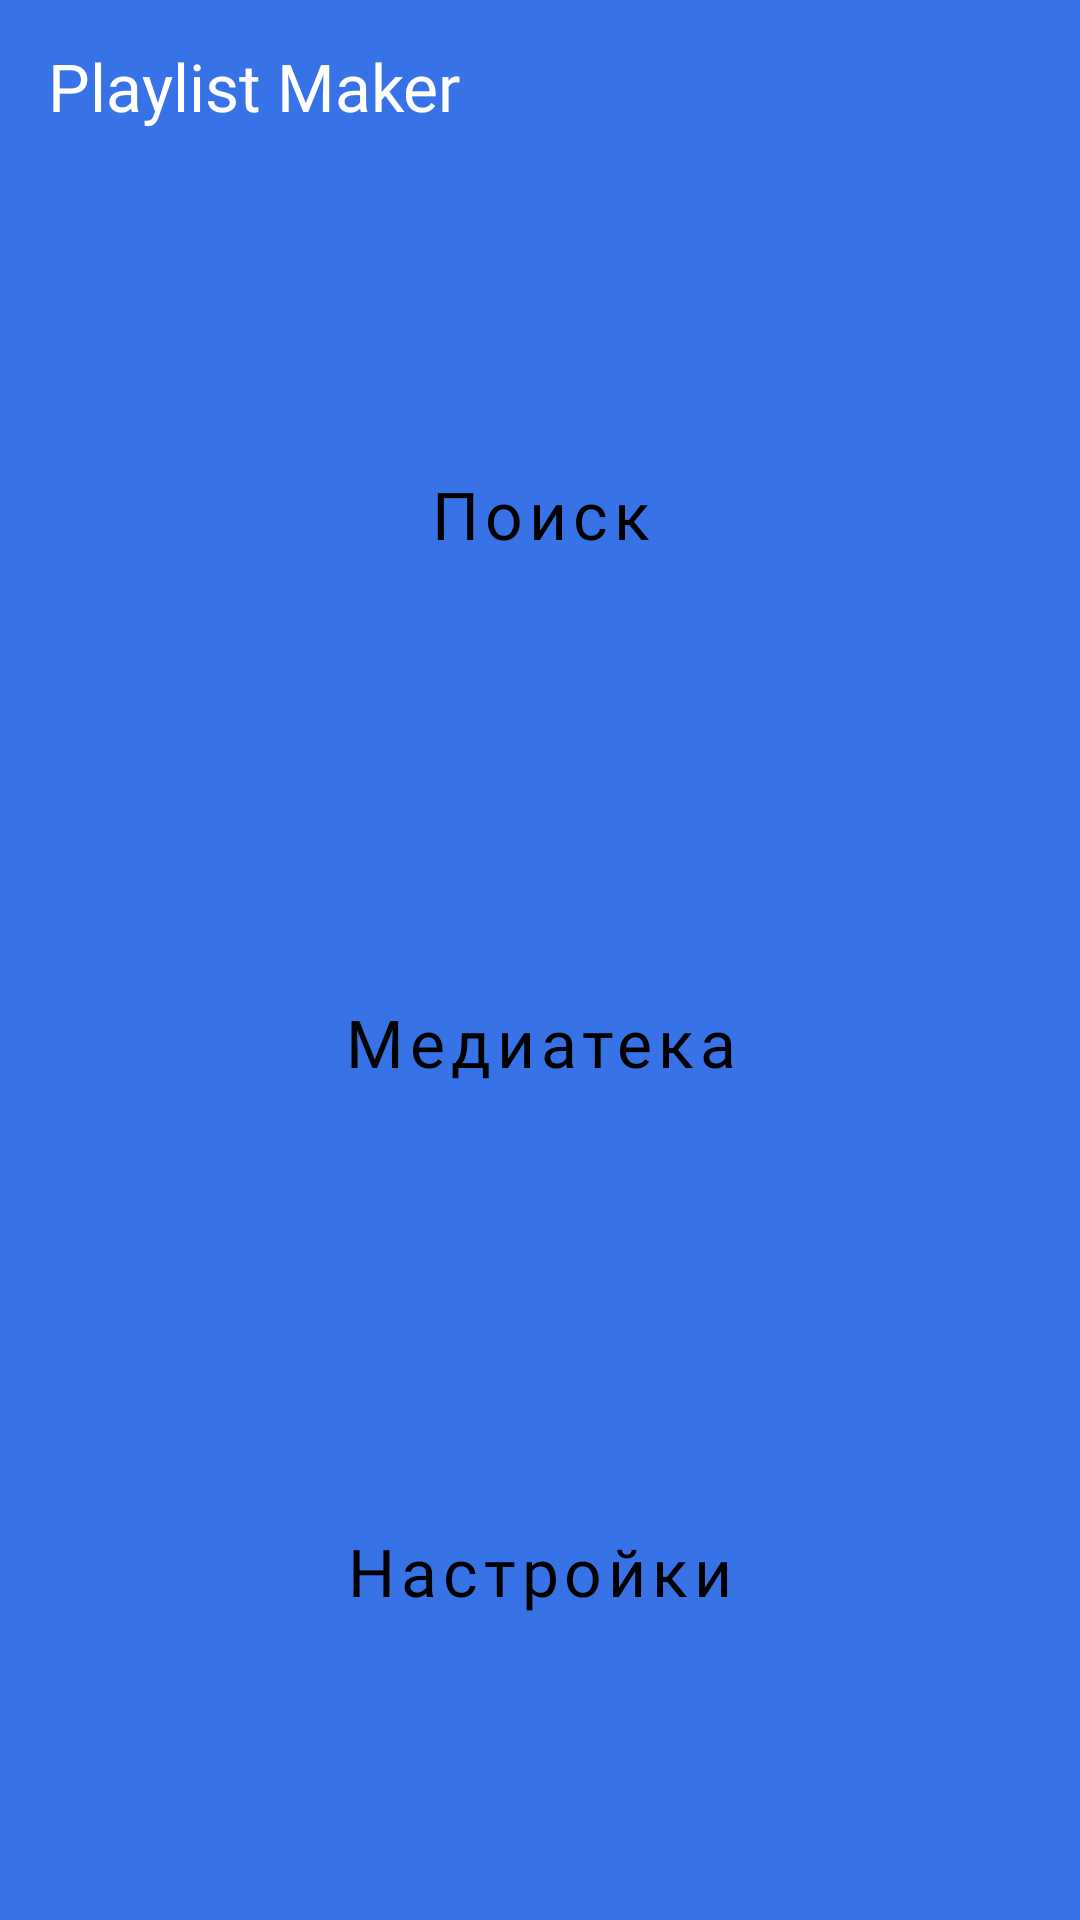

Layout XML and referenced resources for this Android screen:
<!-- AndroidManifest.xml: application theme Theme.MaterialComponents.DayNight.NoActionBar -->
<!-- res/layout/activity_main.xml -->
<LinearLayout xmlns:android="http://schemas.android.com/apk/res/android"
    xmlns:app="http://schemas.android.com/apk/res-auto"
    android:layout_width="match_parent"
    android:layout_height="match_parent"
    android:background="@color/background_main"
    android:orientation="vertical"
    android:paddingHorizontal="16dp"
    android:paddingTop="14dp">

    <TextView
        android:layout_width="wrap_content"
        android:layout_height="wrap_content"
        android:layout_gravity="top"
        android:text="@string/app_name"
        android:textColor="@color/white"
        android:textSize="22sp"
        android:fontFamily="@font/ys_display_medium"/>

    <LinearLayout
        android:layout_width="match_parent"
        android:layout_height="match_parent"
        android:background="@color/background_main"
        android:orientation="vertical"
        android:paddingTop="40dp"
        android:paddingBottom="28dp">

        <Button
            android:text="@string/search"
            app:icon="@drawable/icon_search"
            android:id="@+id/search_button"
            style="@style/ButtonMainScreenStyle"/>

        <Button
            android:text="@string/library"
            app:icon="@drawable/media"
            android:id="@+id/media_button"
            style="@style/ButtonMainScreenStyle"
            />

        <Button
            android:text="@string/settings"
            app:icon="@drawable/option"
            android:id="@+id/settings_button"
            style="@style/ButtonMainScreenStyle"/>

    </LinearLayout>

</LinearLayout>
<!-- resources referenced by this layout -->
<resources>
  <color name="background_main">#3772E7</color>
  <color name="white">#FFFFFFFF</color>
  <string name="app_name">Playlist Maker</string>
  <string name="library">Медиатека</string>
  <string name="search">Поиск</string>
  <string name="settings">Настройки</string>
  <style name="ButtonMainScreenStyle" parent="Widget.MaterialComponents.Button.UnelevatedButton">
          <item name="android:textAlignment">center</item>
          <item name="android:layout_width">match_parent</item>
          <item name="android:layout_height">@dimen/main_layout_height</item>
          <item name="android:layout_weight">@dimen/main_layout_weight</item>
          <item name="android:textSize">@dimen/main_text_size</item>
          <item name="cornerRadius">@dimen/main_cornerRadius</item>
          <item name="iconPadding">@dimen/main_iconPadding</item>
          <item name="android:backgroundTint">@color/white</item>
          <item name="android:textAllCaps">false</item>
          <item name="android:textColor">@color/black</item>
          <item name="iconGravity">textStart</item>
          <item name="iconTint">@color/black</item>
          <item name="android:fontFamily">@font/ys_display_medium</item>
      </style>
  <dimen name="main_layout_height">0dp</dimen>
  <dimen name="main_layout_weight">3</dimen>
  <dimen name="main_text_size">22sp</dimen>
  <dimen name="main_cornerRadius">16dp</dimen>
  <dimen name="main_iconPadding">10dp</dimen>
  <color name="black">#FF000000</color>
</resources>
